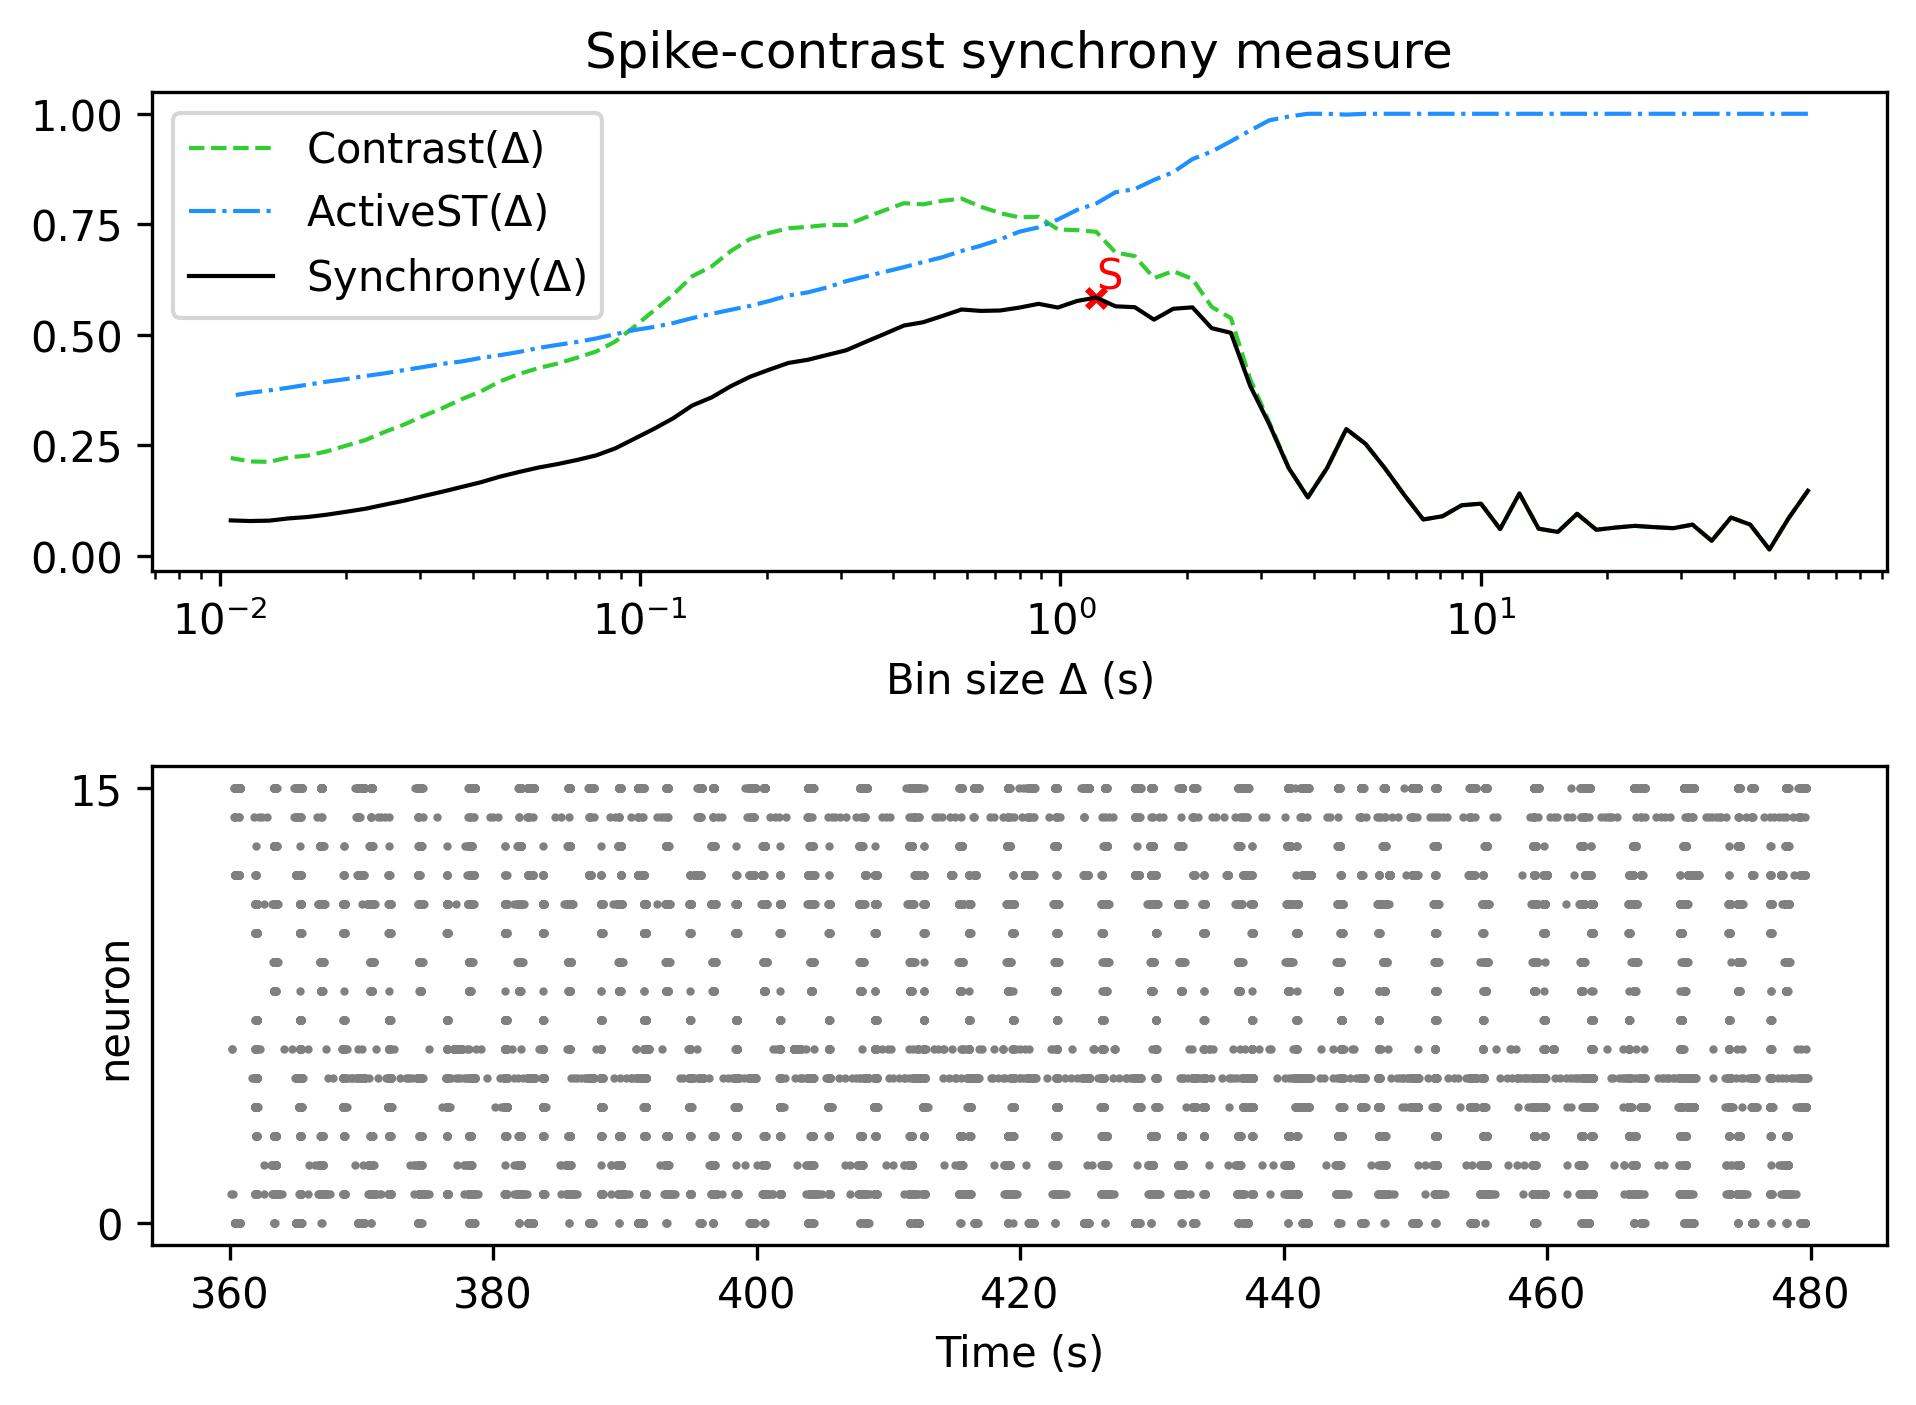

Source data for this figure (header and first rows):
, Spike-contrast (60.0 s), Spike-contrast (54.0 s), Spike-contrast (48.6 s), Spike-contrast (43.74 s), Spike-contrast (39.366 s), Spike-contrast (35.429 s), Spike-contrast (31.886 s), Spike-contrast (28.698 s), Spike-contrast (25.828 s), Spike-contrast (23.245 s), Spike-contrast (20.921 s), Spike-contrast (18.829 s), Spike-contrast (16.946 s), Spike-contrast (15.251 s), Spike-contrast (13.726 s), Spike-contrast (12.353 s), Spike-contrast (11.118 s), Spike-contrast (10.006 s), Spike-contrast (9.006 s), Spike-contrast (8.105 s), Spike-contrast (7.295 s), Spike-contrast (6.565 s), Spike-contrast (5.909 s)
0, 0.1472, 0.08536, 0.01439, 0.07064, 0.08668, 0.03397, 0.07056, 0.06254, 0.06498, 0.0678, 0.06398, 0.05898, 0.09511, 0.05404, 0.06143, 0.141, 0.06054, 0.1181, 0.1144, 0.08954, 0.08227, 0.1386, 0.1985
